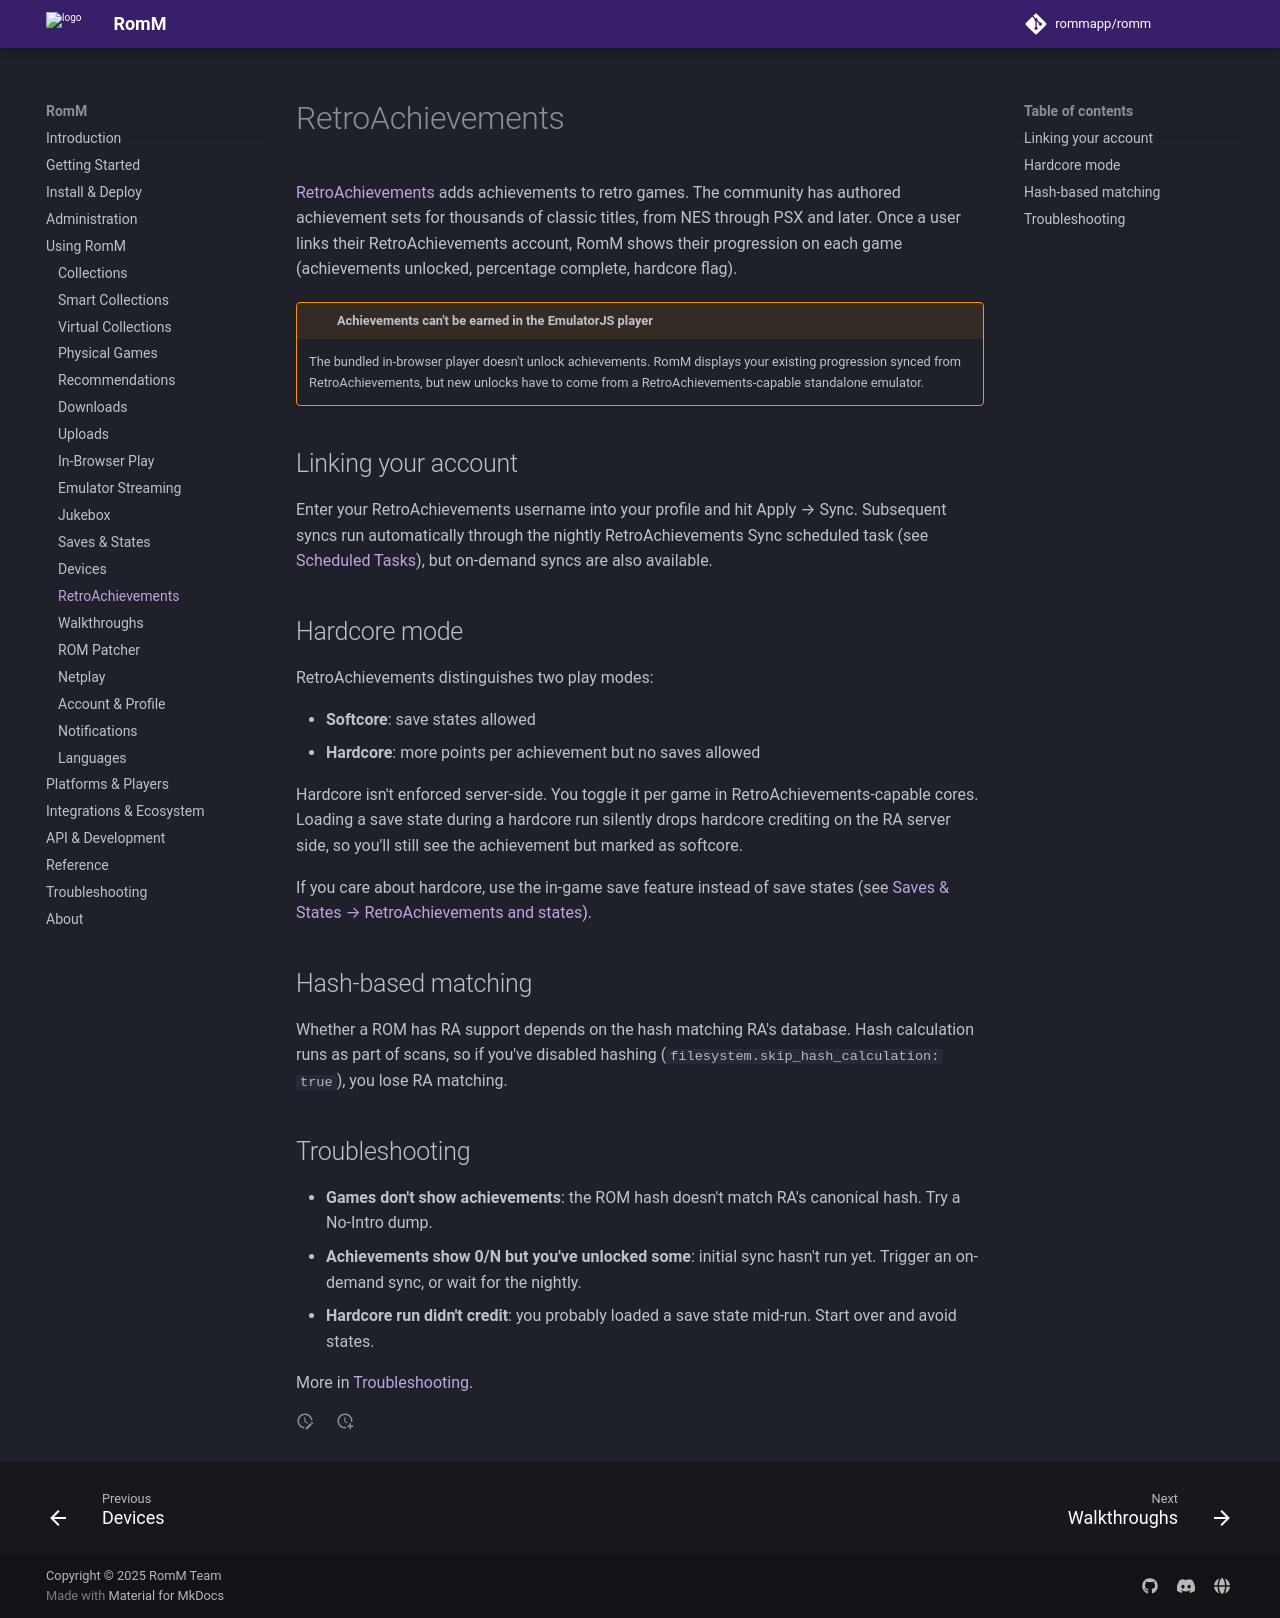

repository: rommapp/docs · page: 5.4.0-alpha/using/retroachievements/index.html · generator: mkdocs

---
title: RetroAchievements
description: Link your account to surface progression and browse unlocks
---

# RetroAchievements

[RetroAchievements](https://retroachievements.org/) adds achievements to retro games. The community has authored achievement sets for thousands of classic titles, from NES through PSX and later. Once a user links their RetroAchievements account, RomM shows their progression on each game (achievements unlocked, percentage complete, hardcore flag).

<!-- prettier-ignore -->
!!! warning "Achievements can't be earned in the EmulatorJS player"
    The bundled in-browser player doesn't unlock achievements. RomM displays your existing progression synced from RetroAchievements, but new unlocks have to come from a RetroAchievements-capable standalone emulator.

## Linking your account

Enter your RetroAchievements username into your profile and hit Apply → Sync. Subsequent syncs run automatically through the nightly RetroAchievements Sync scheduled task (see [Scheduled Tasks](../administration/scheduled-tasks.md)), but on-demand syncs are also available.

## Hardcore mode

RetroAchievements distinguishes two play modes:

- **Softcore**: save states allowed
- **Hardcore**: more points per achievement but no saves allowed

Hardcore isn't enforced server-side. You toggle it per game in RetroAchievements-capable cores. Loading a save state during a hardcore run silently drops hardcore crediting on the RA server side, so you'll still see the achievement but marked as softcore.

If you care about hardcore, use the in-game save feature instead of save states (see [Saves & States → RetroAchievements and states](saves-and-states.md#retroachievements-and-states)).

## Hash-based matching

Whether a ROM has RA support depends on the hash matching RA's database. Hash calculation runs as part of scans, so if you've disabled hashing (`filesystem.skip_hash_calculation: true`), you lose RA matching.

## Troubleshooting

- **Games don't show achievements**: the ROM hash doesn't match RA's canonical hash. Try a No-Intro dump.
- **Achievements show 0/N but you've unlocked some**: initial sync hasn't run yet. Trigger an on-demand sync, or wait for the nightly.
- **Hardcore run didn't credit**: you probably loaded a save state mid-run. Start over and avoid states.

More in [Troubleshooting](../troubleshooting/index.md).
